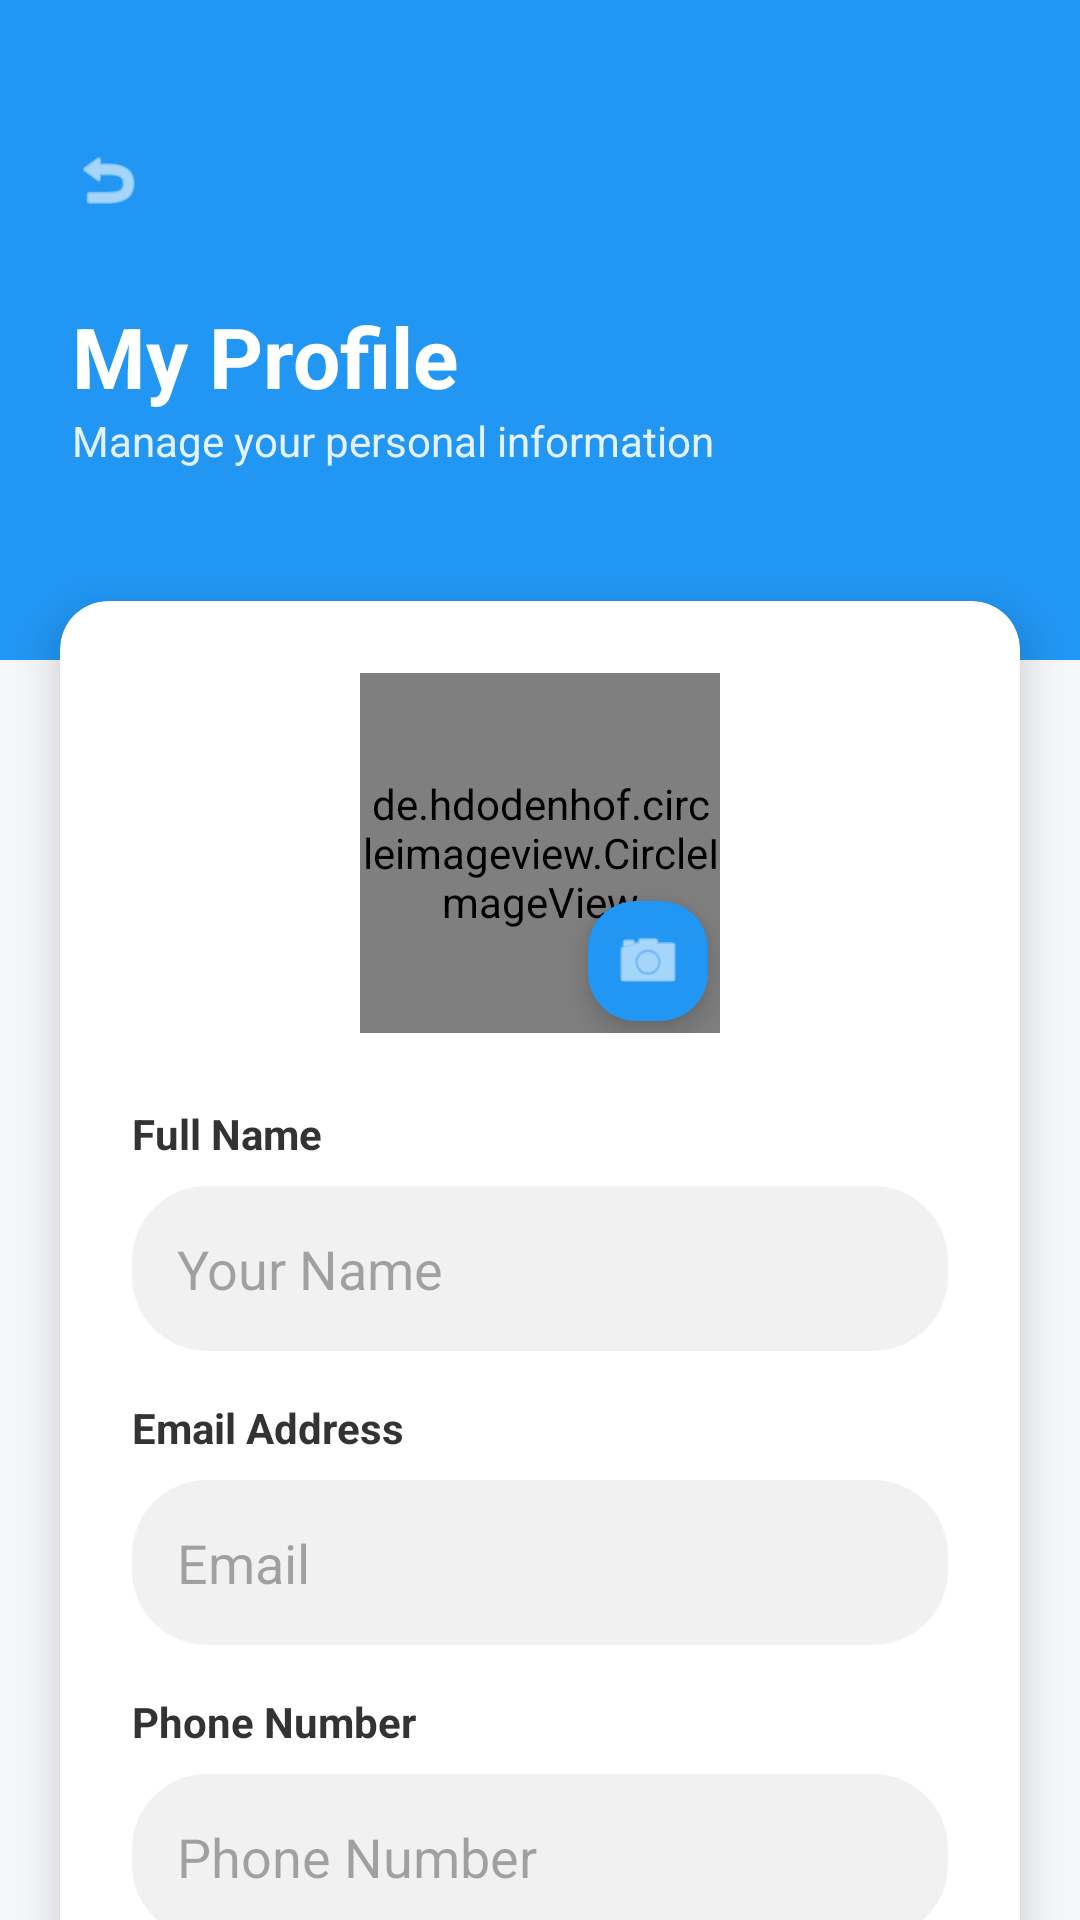

The Android layout XML behind this screen, and the referenced resources:
<!-- AndroidManifest.xml: application theme Theme.GlenEzyCareApps -->
<!-- res/layout/activity_profile.xml -->
<?xml version="1.0" encoding="utf-8"?>
<androidx.constraintlayout.widget.ConstraintLayout xmlns:android="http://schemas.android.com/apk/res/android"
    xmlns:app="http://schemas.android.com/apk/res-auto"
    android:layout_width="match_parent"
    android:layout_height="match_parent"
    android:background="#F5F7FA">

    
    <View
        android:id="@+id/topHeader"
        android:layout_width="match_parent"
        android:layout_height="220dp"
        android:background="#2196F3"
        app:layout_constraintTop_toTopOf="parent" />

    
    <ImageView
        android:id="@+id/btnBack"
        android:layout_width="40dp"
        android:layout_height="40dp"
        android:layout_marginStart="16dp"
        android:layout_marginTop="40dp"
        android:background="?attr/selectableItemBackgroundBorderless"
        android:padding="8dp"
        android:src="@android:drawable/ic_menu_revert"
        app:layout_constraintStart_toStartOf="parent"
        app:layout_constraintTop_toTopOf="parent"
        app:tint="@color/white" />

    <TextView
        android:id="@+id/tvHeaderTitle"
        android:layout_width="wrap_content"
        android:layout_height="wrap_content"
        android:layout_marginStart="24dp"
        android:layout_marginTop="20dp"
        android:text="My Profile"
        android:textColor="@color/white"
        android:textSize="28sp"
        android:textStyle="bold"
        app:layout_constraintStart_toStartOf="parent"
        app:layout_constraintTop_toBottomOf="@+id/btnBack" />

    <TextView
        android:layout_width="wrap_content"
        android:layout_height="wrap_content"
        android:text="Manage your personal information"
        android:textColor="#E3F2FD"
        android:textSize="14sp"
        app:layout_constraintStart_toStartOf="@+id/tvHeaderTitle"
        app:layout_constraintTop_toBottomOf="@+id/tvHeaderTitle" />

    <androidx.core.widget.NestedScrollView
        android:layout_width="match_parent"
        android:layout_height="0dp"
        android:layout_marginTop="-40dp"
        app:layout_constraintBottom_toBottomOf="parent"
        app:layout_constraintTop_toBottomOf="@+id/topHeader">

        <androidx.cardview.widget.CardView
            android:layout_width="match_parent"
            android:layout_height="wrap_content"
            android:layout_margin="20dp"
            app:cardCornerRadius="16dp"
            app:cardElevation="8dp">

            <LinearLayout
                android:layout_width="match_parent"
                android:layout_height="wrap_content"
                android:orientation="vertical"
                android:padding="24dp">

                <FrameLayout
                    android:layout_width="wrap_content"
                    android:layout_height="wrap_content"
                    android:layout_gravity="center"
                    android:layout_marginBottom="24dp">

                    <de.hdodenhof.circleimageview.CircleImageView
                        android:id="@+id/ivProfilePic"
                        android:layout_width="120dp"
                        android:layout_height="120dp"
                        android:src="@drawable/iconprofile"
                        app:civ_border_color="#2196F3"
                        app:civ_border_width="2dp" />

                    <com.google.android.material.floatingactionbutton.FloatingActionButton
                        android:id="@+id/btnEditPic"
                        android:layout_width="wrap_content"
                        android:layout_height="wrap_content"
                        android:layout_gravity="bottom|end"
                        android:src="@android:drawable/ic_menu_camera"
                        app:fabCustomSize="40dp"
                        app:tint="@color/white"
                        app:backgroundTint="#2196F3"/>
                </FrameLayout>

                <TextView
                    android:layout_width="wrap_content"
                    android:layout_height="wrap_content"
                    android:text="Full Name"
                    android:textColor="#333333"
                    android:textStyle="bold"
                    android:layout_marginBottom="8dp"/>

                <EditText
                    android:id="@+id/etFullName"
                    android:layout_width="match_parent"
                    android:layout_height="55dp"
                    android:background="@drawable/edittext_rounded"
                    android:hint="Your Name"
                    android:padding="15dp"
                    android:enabled="false"
                    android:layout_marginBottom="16dp"
                    android:textColor="#333333"/>

                <TextView
                    android:layout_width="wrap_content"
                    android:layout_height="wrap_content"
                    android:text="Email Address"
                    android:textColor="#333333"
                    android:textStyle="bold"
                    android:layout_marginBottom="8dp"/>

                <EditText
                    android:id="@+id/etEmail"
                    android:layout_width="match_parent"
                    android:layout_height="55dp"
                    android:background="@drawable/edittext_rounded"
                    android:hint="Email"
                    android:enabled="false"
                    android:padding="15dp"
                    android:layout_marginBottom="16dp"
                    android:textColor="#999999"/>

                <TextView
                    android:layout_width="wrap_content"
                    android:layout_height="wrap_content"
                    android:text="Phone Number"
                    android:textColor="#333333"
                    android:textStyle="bold"
                    android:layout_marginBottom="8dp"/>

                <EditText
                    android:id="@+id/etPhone"
                    android:layout_width="match_parent"
                    android:layout_height="55dp"
                    android:background="@drawable/edittext_rounded"
                    android:hint="Phone Number"
                    android:inputType="phone"
                    android:enabled="false"
                    android:padding="15dp"
                    android:layout_marginBottom="32dp"
                    android:textColor="#333333"/>

                <Button
                    android:id="@+id/btnEditProfile"
                    android:layout_width="match_parent"
                    android:layout_height="60dp"
                    android:text="EDIT PROFILE"
                    android:textColor="@color/white"
                    android:textStyle="bold"
                    android:background="@drawable/button_gradient"
                    android:layout_marginBottom="12dp"/>

            </LinearLayout>
        </androidx.cardview.widget.CardView>
    </androidx.core.widget.NestedScrollView>

</androidx.constraintlayout.widget.ConstraintLayout>
<!-- resources referenced by this layout -->
<resources>
  <color name="white">#FFFFFF</color>
  <!-- drawable button_gradient (drawable) -->
  <?xml version="1.0" encoding="utf-8"?>
  <shape xmlns:android="http://schemas.android.com/apk/res/android">
      <gradient
          android:startColor="@color/patient_primary"
          android:endColor="@color/patient_secondary"
          android:angle="0"/>
      <corners android:radius="25dp"/>
  </shape>
  <!-- drawable edittext_rounded (drawable) -->
  <?xml version="1.0" encoding="utf-8"?>
  <shape xmlns:android="http://schemas.android.com/apk/res/android">
      <solid android:color="#F1F1F1"/>
      <corners android:radius="25dp"/>
      <padding android:left="20dp" android:right="20dp"/>
  </shape>
  <!-- drawable iconprofile: png bitmap (drawable, 4375 bytes) -->
  <style name="Theme.GlenEzyCareApps" parent="Theme.Material3.DayNight.NoActionBar">
  
          <item name="colorPrimary">@color/brand_primary</item>
          <item name="colorOnPrimary">@color/white</item>
  
          <item name="android:statusBarColor">@color/background_dark</item>
          <item name="android:navigationBarColor">@color/background_dark</item>
  
      </style>
  <color name="patient_primary">#1976D2</color>
  <color name="patient_secondary">#1565C0</color>
  <color name="brand_primary">#1976D2</color>
  <color name="background_dark">#121212</color>
</resources>
